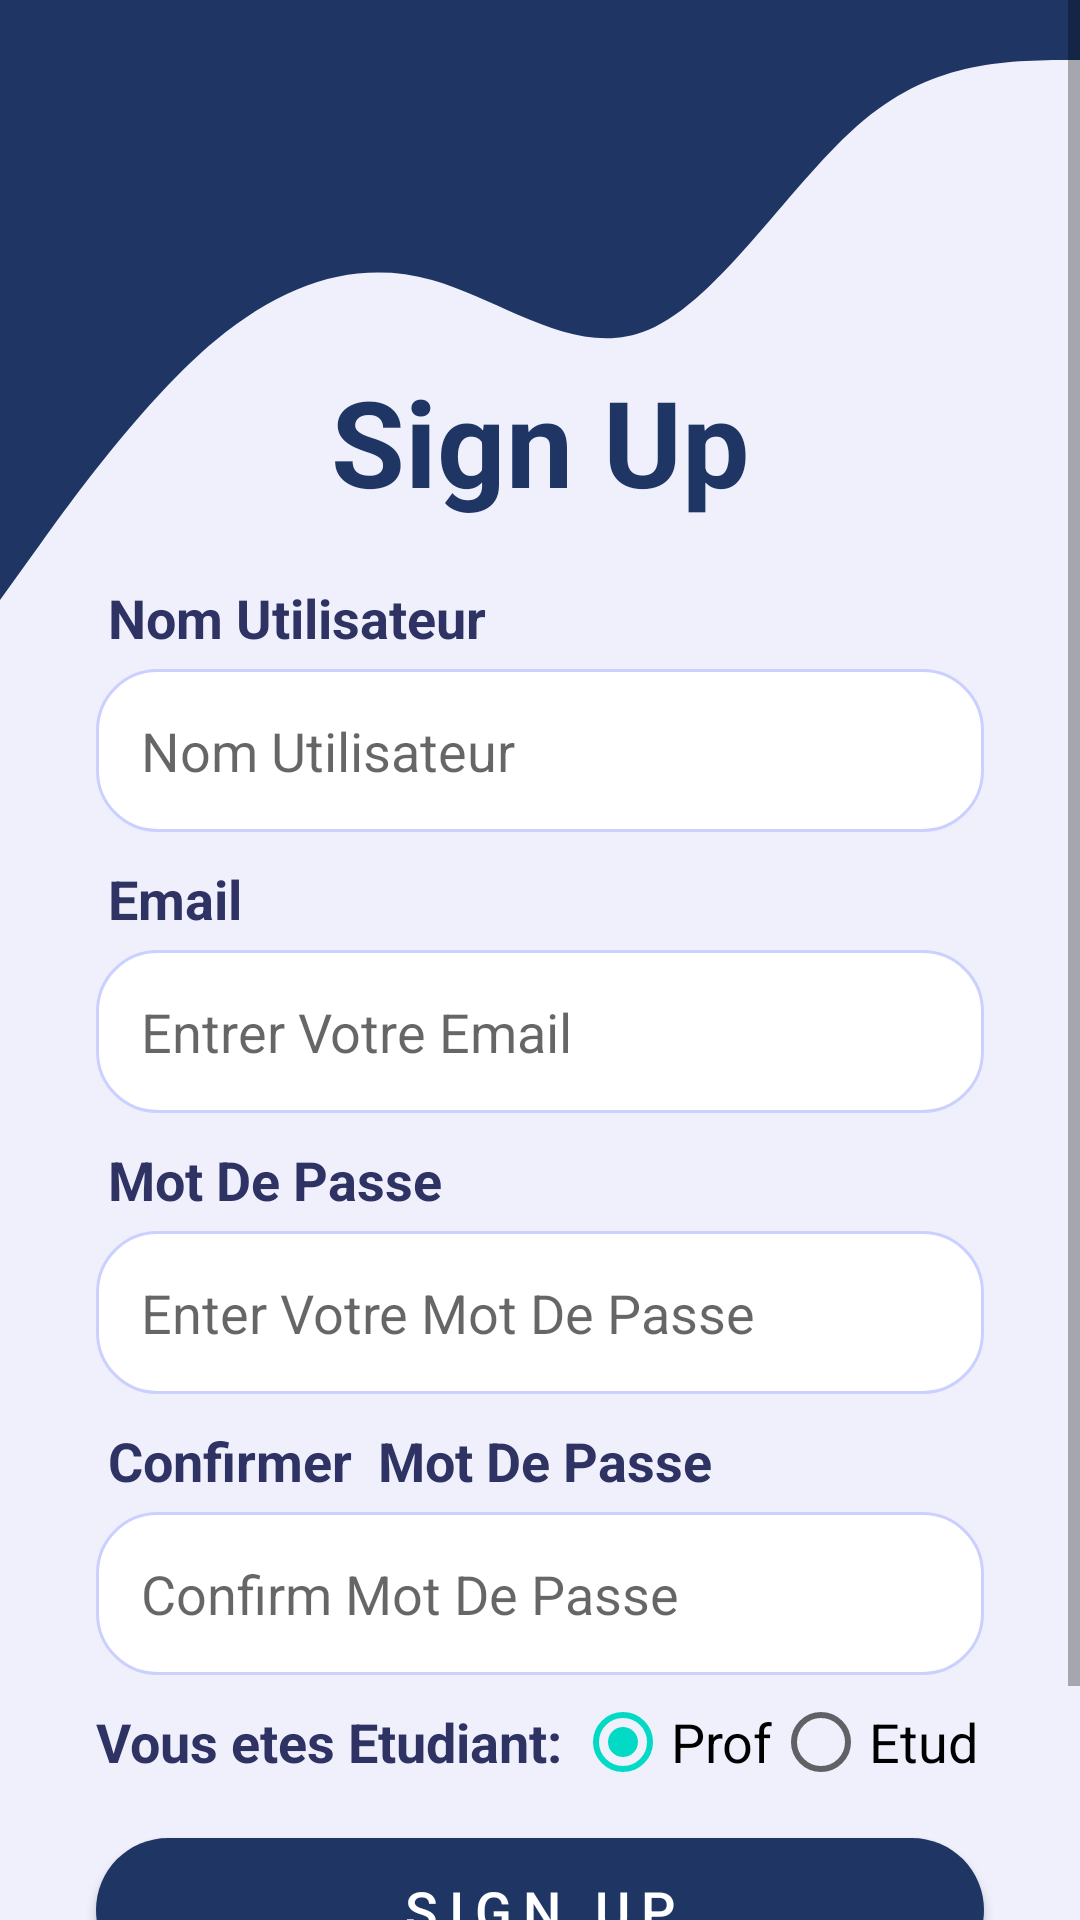

Produce the Android XML layout that renders to this screen, including the resource entries it uses.
<!-- AndroidManifest.xml: application theme Theme.Projet_v2 -->
<!-- res/layout/activity_sign_up.xml -->
<?xml version="1.0" encoding="utf-8"?>
<ScrollView xmlns:android="http://schemas.android.com/apk/res/android"
    xmlns:app="http://schemas.android.com/apk/res-auto"
    xmlns:tools="http://schemas.android.com/tools"
    android:layout_width="match_parent"
    android:layout_height="match_parent"
    tools:context=".signUp"
    android:background="#eff0fc"
    android:orientation="vertical">
        <LinearLayout
            android:layout_width="match_parent"
            android:layout_height="match_parent"
            tools:context=".signUp"
            android:orientation="vertical">
            <ImageView
                android:id="@+id/imageView2"
                android:layout_width="match_parent"
                android:layout_height="200dp"
                android:rotationX="180"
                android:scaleType="fitXY"
                app:srcCompat="@drawable/login" />

            <TextView
                android:id="@+id/textView5"
                android:layout_width="match_parent"
                android:layout_height="wrap_content"
                android:text="Sign Up"
                android:textStyle="bold"
                android:textSize="40sp"
                android:textAlignment="center"
                android:textColor="#1F3665"
                android:layout_marginTop="-80dp"/>

            <LinearLayout
                android:layout_width="match_parent"
                android:layout_height="wrap_content"
                android:layout_marginTop="20dp"
                android:orientation="vertical">

                <TextView
                    android:id="@+id/userNameTextView"
                    android:layout_width="match_parent"
                    android:layout_height="wrap_content"
                    android:layout_marginStart="36dp"
                    android:layout_marginEnd="32dp"
                    android:text="Nom Utilisateur"
                    android:textColor="#2f3363"
                    android:textSize="18sp"
                    android:textStyle="bold" />

                <EditText
                    android:id="@+id/loginEditText"
                    android:layout_width="match_parent"
                    android:layout_height="wrap_content"
                    android:layout_marginStart="32dp"
                    android:layout_marginTop="5dp"
                    android:layout_marginEnd="32dp"
                    android:background="@drawable/backgroud_edittext"
                    android:ems="10"
                    android:hint="Nom Utilisateur"
                    android:inputType="textPersonName"
                    android:padding="15dp"
                    android:textColor="#2f3363"
                    android:textSize="18sp" />
            </LinearLayout>
            <LinearLayout
                android:layout_width="match_parent"
                android:layout_height="wrap_content"
                android:layout_marginTop="10dp"
                android:orientation="vertical">

                <TextView
                    android:id="@+id/emailTextView"
                    android:layout_width="match_parent"
                    android:layout_height="wrap_content"
                    android:layout_marginStart="36dp"
                    android:layout_marginEnd="32dp"
                    android:text="Email"
                    android:textColor="#2f3363"
                    android:textSize="18sp"
                    android:textStyle="bold" />

                <EditText
                    android:id="@+id/emailEditText"
                    android:layout_width="match_parent"
                    android:layout_height="wrap_content"
                    android:layout_marginStart="32dp"
                    android:layout_marginTop="5dp"
                    android:layout_marginEnd="32dp"
                    android:background="@drawable/backgroud_edittext"
                    android:ems="10"
                    android:hint="Entrer Votre Email"
                    android:inputType="textPersonName"
                    android:padding="15dp"
                    android:textColor="#2f3363"
                    android:textSize="18sp" />
            </LinearLayout>
            <LinearLayout
                android:layout_width="match_parent"
                android:layout_height="wrap_content"
                android:layout_marginTop="10dp"
                android:orientation="vertical">

                <TextView
                    android:id="@+id/passwordTextView"
                    android:layout_width="match_parent"
                    android:layout_height="wrap_content"
                    android:layout_marginStart="36dp"
                    android:layout_marginEnd="32dp"
                    android:text="Mot De Passe"
                    android:textColor="#2f3363"
                    android:textSize="18sp"
                    android:textStyle="bold" />

                <EditText
                    android:id="@+id/motPassEditText"
                    android:layout_width="match_parent"
                    android:layout_height="wrap_content"
                    android:layout_marginStart="32dp"
                    android:layout_marginTop="5dp"
                    android:layout_marginEnd="32dp"
                    android:background="@drawable/backgroud_edittext"
                    android:ems="10"
                    android:hint="Enter Votre Mot De Passe"
                    android:inputType="textPassword"
                    android:padding="15dp"
                    android:textColor="#2f3363"
                    android:textSize="18sp" />
            </LinearLayout>
            <LinearLayout
                android:layout_width="match_parent"
                android:layout_height="wrap_content"
                android:layout_marginTop="10dp"
                android:orientation="vertical">

                <TextView
                    android:id="@+id/confirmPasswordTextView"
                    android:layout_width="match_parent"
                    android:layout_height="wrap_content"
                    android:layout_marginStart="36dp"
                    android:layout_marginEnd="32dp"
                    android:text="Confirmer  Mot De Passe"
                    android:textColor="#2f3363"
                    android:textSize="18sp"
                    android:textStyle="bold" />

                <EditText
                    android:id="@+id/confirmMotPassEditText"
                    android:layout_width="match_parent"
                    android:layout_height="wrap_content"
                    android:layout_marginStart="32dp"
                    android:layout_marginTop="5dp"
                    android:layout_marginEnd="32dp"
                    android:background="@drawable/backgroud_edittext"
                    android:ems="10"
                    android:hint="Confirm Mot De Passe"
                    android:inputType="textPassword"
                    android:padding="15dp"
                    android:textColor="#2f3363"
                    android:textSize="18sp" />
            </LinearLayout>
            <LinearLayout
                android:layout_width="match_parent"
                android:layout_height="wrap_content"
                android:layout_marginStart="32dp"
                android:layout_marginEnd="32dp"
                android:layout_marginTop="10dp"
                android:orientation="horizontal">
                <TextView
                    android:layout_width="wrap_content"
                    android:layout_height="wrap_content"
                    android:text="Vous etes Etudiant: "
                    android:textColor="#2f3363"
                    android:textSize="18sp"
                    android:textStyle="bold"
                    />
                <RadioGroup
                    android:layout_width="match_parent"
                    android:layout_height="match_parent"
                    android:id="@+id/statusRadioGroup"
                    android:orientation="horizontal">

                        <RadioButton
                            android:id="@+id/profRadioBtn"
                            android:text="Prof"
                            android:textSize="18sp"
                            android:layout_width="wrap_content"
                            android:layout_height="wrap_content"
                            android:onClick="checkButton"
                            android:checked="true"/>
                        <RadioButton
                            android:id="@+id/etudiantRadioBtn"
                            android:text="Etudiant"
                            android:textSize="18sp"
                            android:layout_width="wrap_content"
                            android:layout_height="wrap_content"
                            android:onClick="checkButton"/>



                </RadioGroup>
            </LinearLayout>
            <androidx.appcompat.widget.AppCompatButton
                android:id="@+id/signUpButton"
                android:layout_width="match_parent"
                android:layout_height="wrap_content"
                android:text="Sign Up"
                android:background="@drawable/backgroud_btn"
                android:layout_marginStart="32dp"
                android:layout_marginEnd="32dp"
                android:layout_marginTop="20dp"
                android:textColor="#fff"
                android:textSize="18sp"
                android:letterSpacing="0.2"
                />

            <LinearLayout
                android:layout_width="match_parent"
                android:layout_height="wrap_content"
                android:orientation="horizontal"
                android:layout_marginStart="36dp"
                android:layout_marginEnd="32dp"
                android:layout_marginTop="20dp">

                <TextView
                    android:id="@+id/textView6"
                    android:layout_width="0dp"
                    android:layout_height="wrap_content"
                    android:layout_weight="1"
                    android:text="Vous avez déja un compte?"
                    android:textColor="#2f3363"
                    android:textSize="16sp" />

                <TextView
                    android:id="@+id/goToLogin"
                    android:layout_width="0dp"
                    android:layout_height="match_parent"
                    android:layout_weight="0.5"
                    android:text="Log in"
                    android:textColor="#5285E9"
                    android:textSize="16sp" />
            </LinearLayout>
        </LinearLayout>
</ScrollView>
<!-- resources referenced by this layout -->
<resources>
  <!-- drawable backgroud_btn (drawable) -->
  <?xml version="1.0" encoding="utf-8"?>
  <selector xmlns:android="http://schemas.android.com/apk/res/android">
      <item>
          <shape android:shape="rectangle">
              <solid android:color="#1F3665"/>
              <corners android:radius="50dp"/>
          </shape>
  
  
      </item>
  </selector>
  <!-- drawable backgroud_edittext (drawable) -->
  <?xml version="1.0" encoding="utf-8"?>
  <selector xmlns:android="http://schemas.android.com/apk/res/android">
      <item>
          <shape android:shape="rectangle">
              <solid android:color="#ffffff"/>
              <corners android:radius="20dp"/>
              <stroke android:color="#CCD0FF" android:width="1dp"/>
          </shape>
      </item>
  </selector>
  <!-- drawable login: vector/xml drawable (drawable, 2076 chars, omitted) -->
  <style name="Theme.Projet_v2" parent="Theme.MaterialComponents.DayNight.NoActionBar">
          
          <item name="colorPrimary">@color/purple_500</item>
          <item name="colorPrimaryVariant">@color/purple_700</item>
          <item name="colorOnPrimary">@color/white</item>
          
          <item name="colorSecondary">@color/teal_200</item>
          <item name="colorSecondaryVariant">@color/teal_700</item>
          <item name="colorOnSecondary">@color/black</item>
          
          <item name="android:statusBarColor">?attr/colorPrimaryVariant</item>
          
      </style>
  <color name="purple_500">#FF6200EE</color>
  <color name="purple_700">#FF3700B3</color>
  <color name="white">#FFFFFFFF</color>
  <color name="teal_200">#FF03DAC5</color>
  <color name="teal_700">#FF018786</color>
  <color name="black">#FF000000</color>
</resources>
